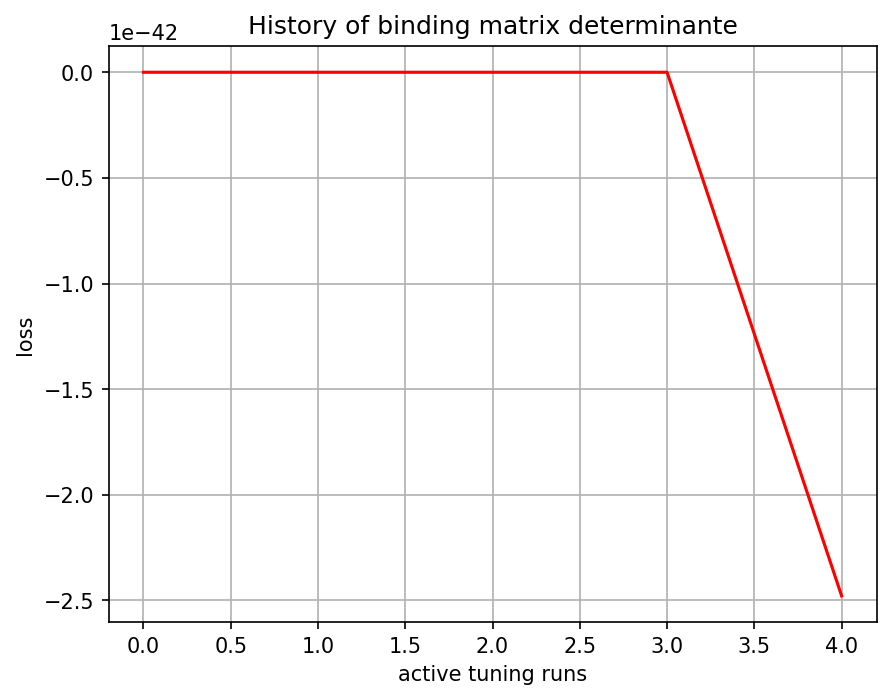

The file beside this chart, header and first rows:
, 0
0, -0.0
1, 0.0
2, 0.0
3, -0.0
4, -2.479e-42
